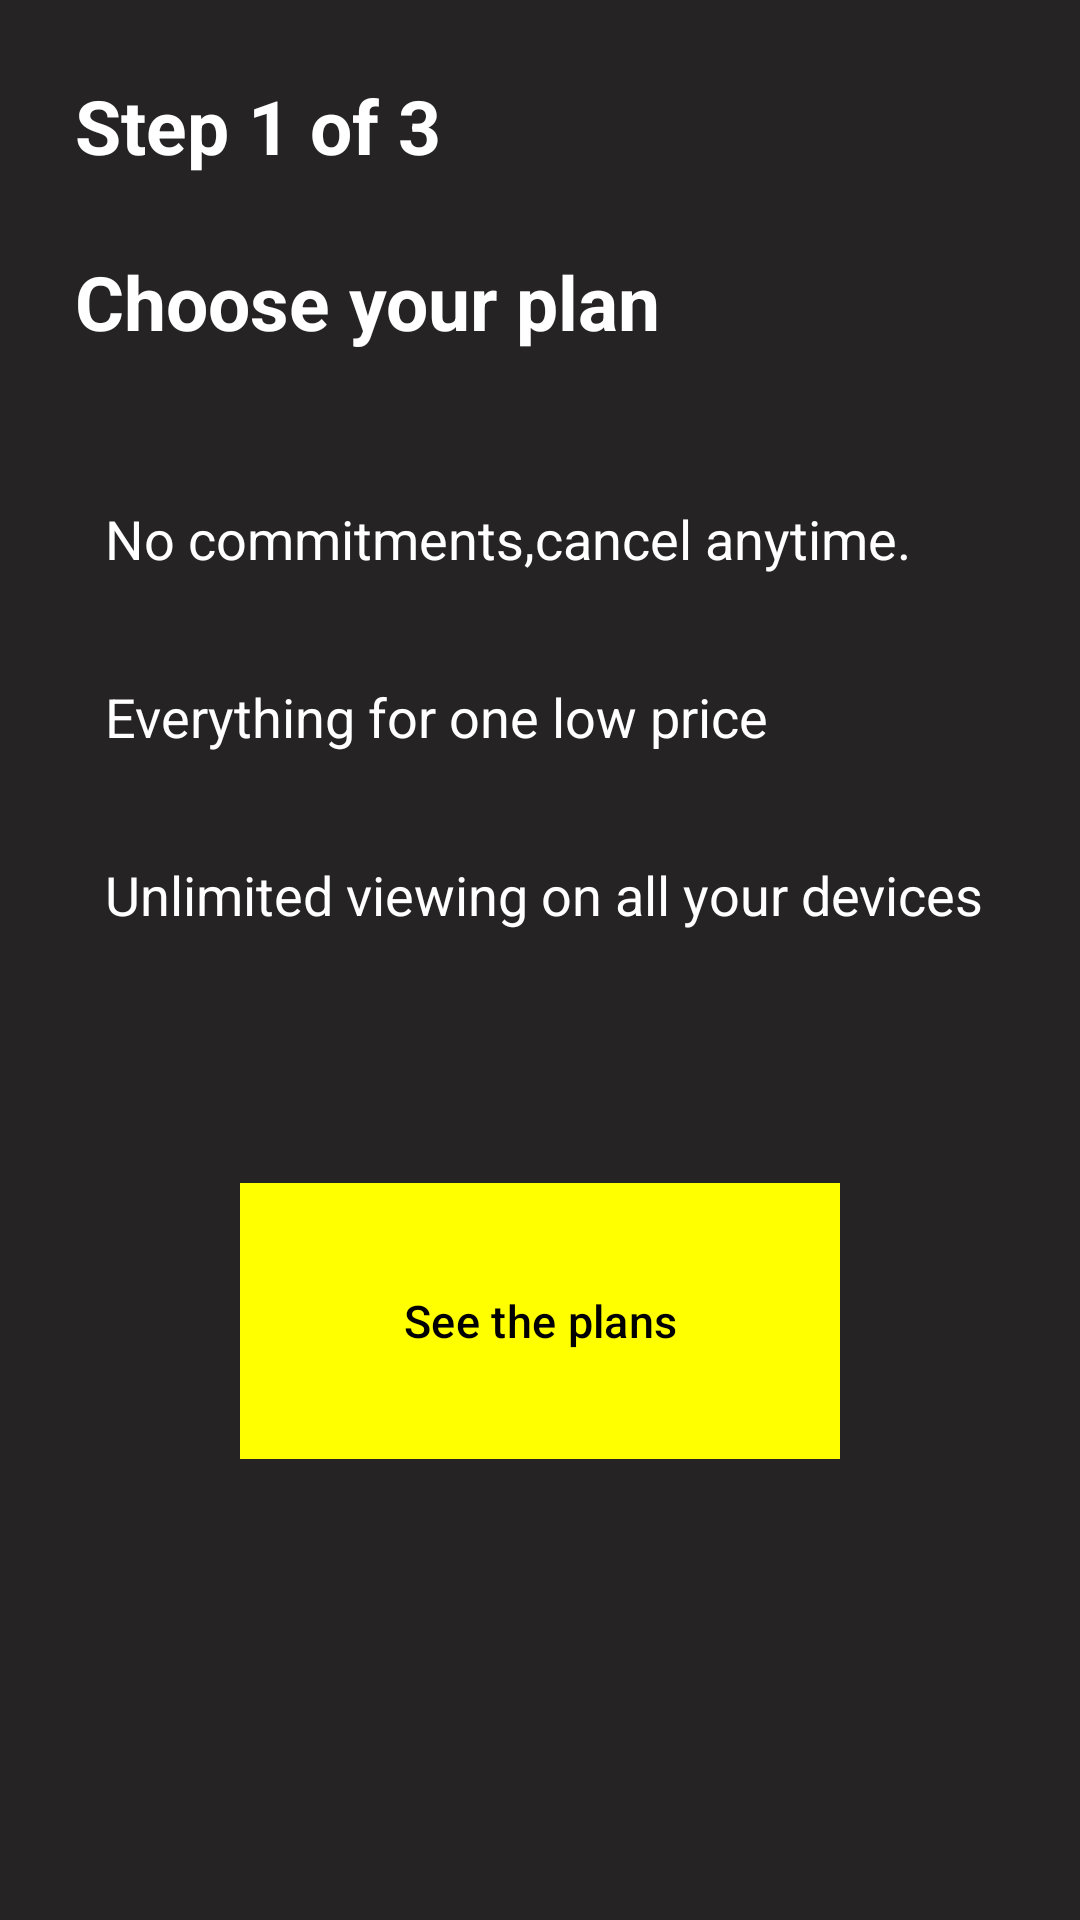

Reconstruct the res/layout file that produces this screen, plus the resources it refers to.
<!-- AndroidManifest.xml: application theme Theme.MovieApp -->
<!-- res/layout/fragment_display_plan.xml -->
<?xml version="1.0" encoding="utf-8"?>
<layout xmlns:android="http://schemas.android.com/apk/res/android"
    xmlns:app="http://schemas.android.com/apk/res-auto"
    xmlns:tools="http://schemas.android.com/tools">

    <LinearLayout
        android:layout_width="match_parent"
        android:layout_height="match_parent"
        android:background="@color/signup_fragment_background"
        android:orientation="vertical"
        tools:context=".uilayer.fragments.displayplanfeaturesfragment.DisplayPlanFeaturesFragment">

        <com.google.android.material.textview.MaterialTextView
            android:layout_width="match_parent"
            android:layout_height="wrap_content"
            android:layout_marginLeft="25dp"
            android:layout_marginTop="25dp"
            android:text="@string/step_1_of_3"
            android:textColor="@color/white"
            android:textSize="25sp"
            android:textStyle="bold" />

        <com.google.android.material.textview.MaterialTextView
            android:layout_width="match_parent"
            android:layout_height="wrap_content"
            android:layout_marginLeft="25dp"
            android:layout_marginTop="25dp"
            android:text="@string/choose_your_plan"
            android:textColor="@color/white"
            android:textSize="25sp"
            android:textStyle="bold" />

        <LinearLayout
            android:layout_width="match_parent"
            android:layout_height="wrap_content"
            android:layout_marginTop="15dp"
            android:orientation="vertical">

            <LinearLayout
                android:layout_width="match_parent"
                android:layout_height="wrap_content"
                android:layout_marginTop="10dp"
                android:orientation="horizontal">

                <ImageView
                    android:id="@+id/img_point1"
                    android:layout_width="wrap_content"
                    android:layout_height="wrap_content"
                    android:layout_marginLeft="10dp"
                    android:layout_marginTop="25dp"
                    android:scaleType="fitXY" />

                <com.google.android.material.textview.MaterialTextView
                    android:layout_width="match_parent"
                    android:layout_height="wrap_content"
                    android:layout_marginLeft="25dp"
                    android:layout_marginTop="25dp"
                    android:text="@string/no_commitments_cancel_anytime"
                    android:textColor="@color/white"
                    android:textSize="18sp" />


            </LinearLayout>

            <LinearLayout
                android:layout_width="match_parent"
                android:layout_height="wrap_content"
                android:layout_marginTop="10dp"
                android:orientation="horizontal">

                <ImageView
                    android:id="@+id/img_point2"
                    android:layout_width="wrap_content"
                    android:layout_height="wrap_content"
                    android:layout_marginLeft="10dp"
                    android:layout_marginTop="25dp"
                    android:scaleType="fitXY" />

                <com.google.android.material.textview.MaterialTextView
                    android:layout_width="match_parent"
                    android:layout_height="wrap_content"
                    android:layout_marginLeft="25dp"
                    android:layout_marginTop="25dp"
                    android:text="@string/everything_for_one_low_price"
                    android:textColor="@color/white"
                    android:textSize="18sp" />


            </LinearLayout>

            <LinearLayout
                android:layout_width="match_parent"
                android:layout_height="wrap_content"
                android:layout_marginTop="10dp"
                android:orientation="horizontal">

                <ImageView
                    android:id="@+id/img_point3"
                    android:layout_width="wrap_content"
                    android:layout_height="wrap_content"
                    android:layout_marginLeft="10dp"
                    android:layout_marginTop="25dp"
                    android:scaleType="fitXY" />

                <com.google.android.material.textview.MaterialTextView
                    android:layout_width="match_parent"
                    android:layout_height="wrap_content"
                    android:layout_marginLeft="25dp"
                    android:layout_marginTop="25dp"
                    android:text="@string/unlimited_viewing_on_all_your_devices"
                    android:textColor="@color/white"
                    android:textSize="18sp" />


            </LinearLayout>
        </LinearLayout>

        <com.google.android.material.button.MaterialButton
            android:id="@+id/btn_seePlans"
            android:layout_width="200dp"
            android:layout_height="100dp"
            android:layout_gravity="center"
            android:layout_marginTop="80dp"
            android:backgroundTint="@color/btn_continue_color"
            android:clickable="true"
            android:text="@string/see_the_plans"
            android:textColor="@color/black"
            android:textSize="15sp"
            app:cornerRadius="0dp" />

    </LinearLayout>
</layout>
<!-- resources referenced by this layout -->
<resources>
  <color name="black">#FF000000</color>
  <color name="btn_continue_color">#FFFF00</color>
  <color name="signup_fragment_background">#252323</color>
  <color name="white">#FFFFFFFF</color>
  <string name="choose_your_plan">Choose your plan</string>
  <string name="everything_for_one_low_price">Everything for one low price</string>
  <string name="no_commitments_cancel_anytime">No commitments,cancel anytime.</string>
  <string name="see_the_plans">See the plans</string>
  <string name="step_1_of_3">Step 1 of 3</string>
  <string name="unlimited_viewing_on_all_your_devices">Unlimited viewing on all your devices</string>
  <style name="Theme.MovieApp" parent="Base.Theme.MovieApp" />
  <style name="Base.Theme.MovieApp" parent="Theme.Material3.DayNight.NoActionBar">
          
          
      </style>
</resources>
